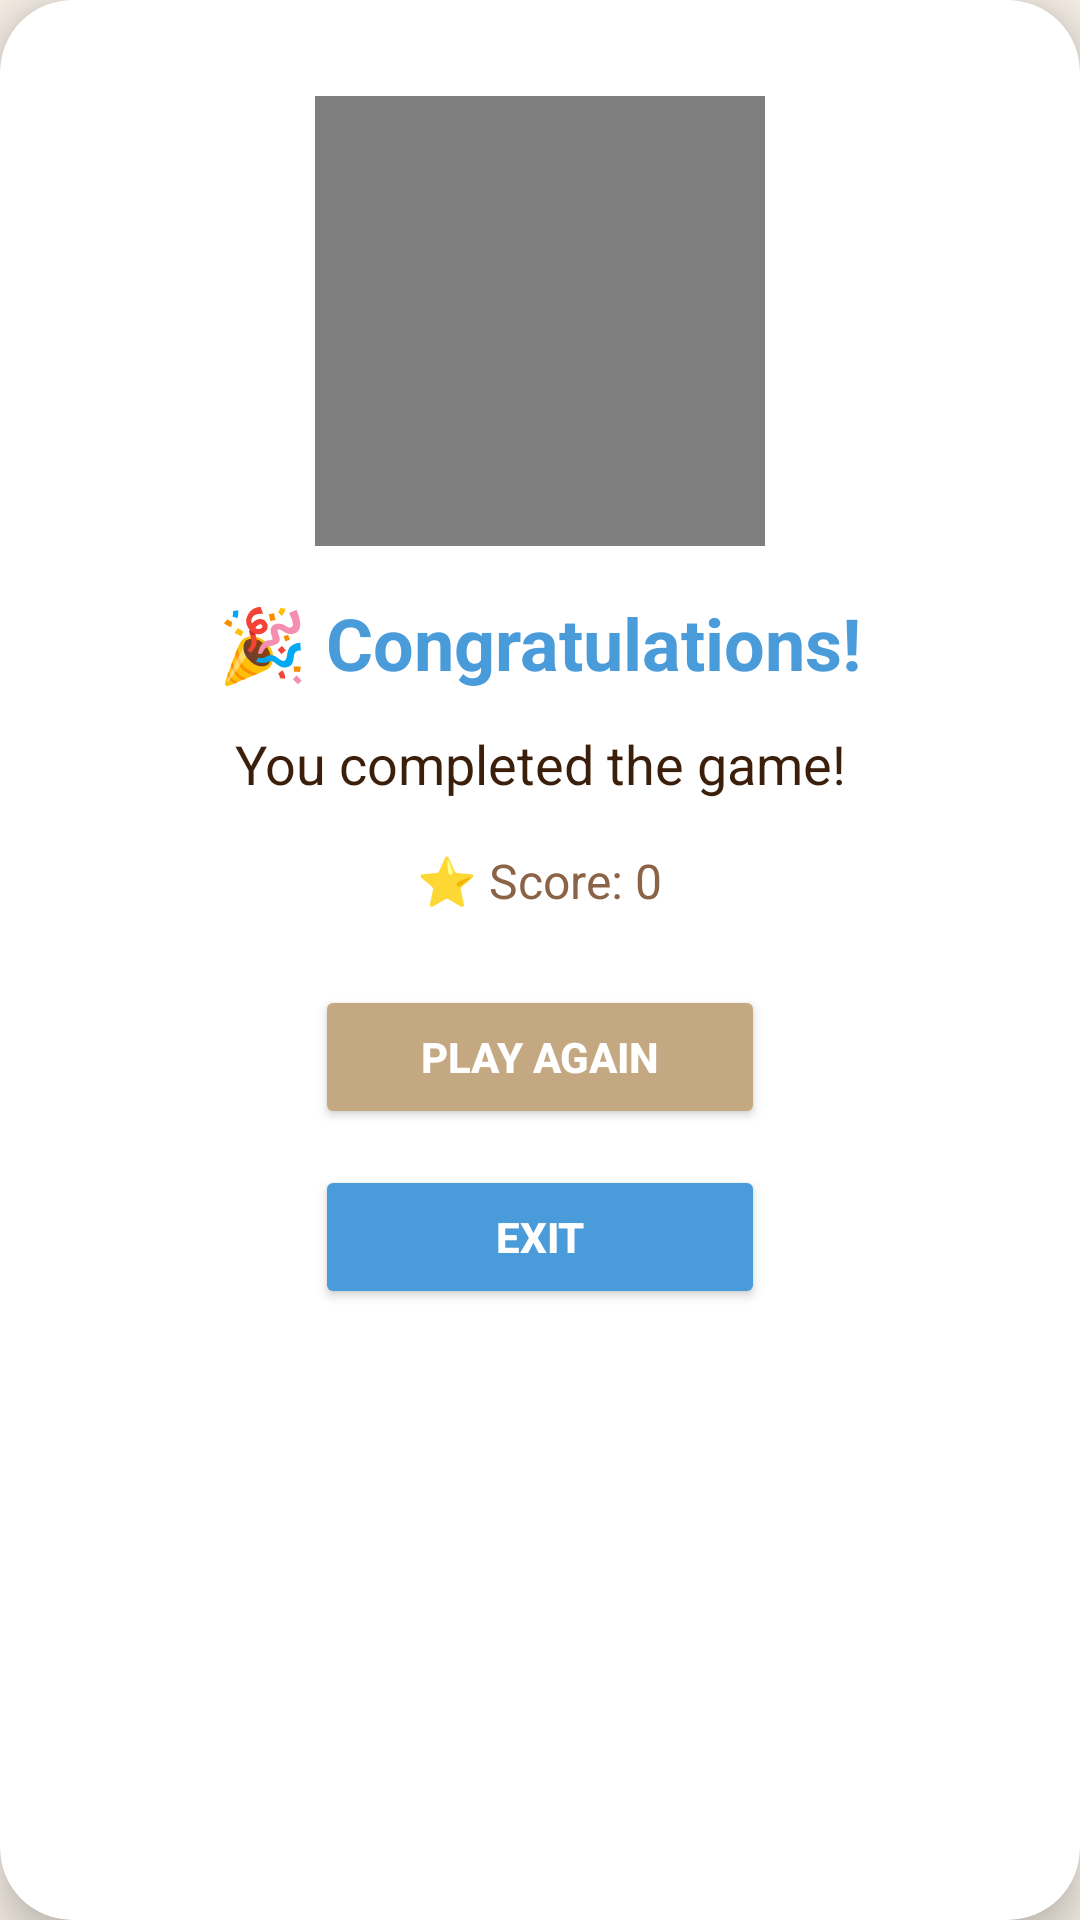

Write the Android layout XML for this screen, with the resource values it uses.
<!-- AndroidManifest.xml: application theme Theme.AutiMate -->
<!-- res/layout/dialog_game_complete.xml -->
<?xml version="1.0" encoding="utf-8"?>
<androidx.cardview.widget.CardView xmlns:android="http://schemas.android.com/apk/res/android"
    xmlns:app="http://schemas.android.com/apk/res-auto"
    android:layout_width="match_parent"
    android:layout_height="wrap_content"
    app:cardCornerRadius="24dp"
    app:cardElevation="8dp"
    app:cardBackgroundColor="@color/fixed_white"
    android:layout_margin="24dp">

    <LinearLayout
        android:layout_width="match_parent"
        android:layout_height="wrap_content"
        android:orientation="vertical"
        android:padding="32dp"
        android:gravity="center">

        
        <FrameLayout
            android:layout_width="150dp"
            android:layout_height="150dp"
            android:layout_marginBottom="16dp"
            android:background="@color/fixed_white">

            <VideoView
                android:id="@+id/congratulationsVideo"
                android:layout_width="match_parent"
                android:layout_height="match_parent"
                android:layout_gravity="center" />

        </FrameLayout>

        <TextView
            android:layout_width="wrap_content"
            android:layout_height="wrap_content"
            android:text="🎉 Congratulations!"
            android:textSize="24sp"
            android:textStyle="bold"
            android:textColor="@color/soft_blue"
            android:textAlignment="center"
            android:layout_marginBottom="12dp"/>

        <TextView
            android:id="@+id/tvGameMessage"
            android:layout_width="wrap_content"
            android:layout_height="wrap_content"
            android:text="You completed the game!"
            android:textSize="18sp"
            android:textColor="@color/text_dark"
            android:textAlignment="center"
            android:layout_marginBottom="16dp"/>

        <TextView
            android:id="@+id/tvScoreDisplay"
            android:layout_width="wrap_content"
            android:layout_height="wrap_content"
            android:text="⭐ Score: 0"
            android:textSize="16sp"
            android:textColor="@color/light_brown"
            android:textAlignment="center"
            android:layout_marginBottom="24dp"/>

        <Button
            android:id="@+id/btnPlayAgain"
            android:layout_width="150dp"
            android:layout_height="48dp"
            android:text="PLAY AGAIN"
            android:textSize="14sp"
            android:textStyle="bold"
            android:textColor="@color/white"
            android:backgroundTint="@color/khaki"
            app:cornerRadius="24dp"
            android:layout_marginBottom="12dp"/>

        <Button
            android:id="@+id/btnExit"
            android:layout_width="150dp"
            android:layout_height="48dp"
            android:text="EXIT"
            android:textSize="14sp"
            android:textStyle="bold"
            android:textColor="@color/white"
            android:backgroundTint="@color/soft_blue"
            app:cornerRadius="24dp"/>

    </LinearLayout>

</androidx.cardview.widget.CardView>
<!-- resources referenced by this layout -->
<resources>
  <color name="fixed_white">#FFFFFF</color>
  <color name="khaki">#C4A882</color>
  <color name="light_brown">#8B6347</color>
  <color name="soft_blue">#4A9BD9</color>
  <color name="text_dark">#3B1F0A</color>
  <color name="white">#FFFFFF</color>
  <style name="Theme.AutiMate" parent="Theme.MaterialComponents.DayNight.NoActionBar">
          
          <item name="colorPrimary">@color/cream</item>
          <item name="colorPrimaryVariant">@color/beige</item>
          <item name="colorOnPrimary">@color/text_dark</item>
  
          
          <item name="colorSecondary">@color/soft_blue</item>
          <item name="colorSecondaryVariant">@color/khaki</item>
          <item name="colorOnSecondary">@color/white</item>
  
          
          <item name="android:statusBarColor">@color/cream</item>
  
          
          <item name="android:windowBackground">@color/cream</item>
  
          
          <item name="android:textColor">@color/text_dark</item>
  
          
          <item name="android:buttonBarPositiveButtonStyle">@style/LightPositiveButtonStyle</item>
          <item name="android:buttonBarNegativeButtonStyle">@style/LightNegativeButtonStyle</item>
          <item name="android:buttonBarNeutralButtonStyle">@style/LightNeutralButtonStyle</item>
      </style>
  <color name="cream">#F5EDE4</color>
  <color name="beige">#EDE5D9</color>
  <style name="LightPositiveButtonStyle" parent="Widget.AppCompat.Button.ButtonBar.AlertDialog">
          <item name="android:textColor">@android:color/black</item>
          <item name="android:textStyle">bold</item>
      </style>
  <style name="LightNegativeButtonStyle" parent="Widget.AppCompat.Button.ButtonBar.AlertDialog">
          <item name="android:textColor">@android:color/black</item>
          <item name="android:textStyle">bold</item>
      </style>
  <style name="LightNeutralButtonStyle" parent="Widget.AppCompat.Button.ButtonBar.AlertDialog">
          <item name="android:textColor">@android:color/black</item>
          <item name="android:textStyle">bold</item>
      </style>
</resources>
